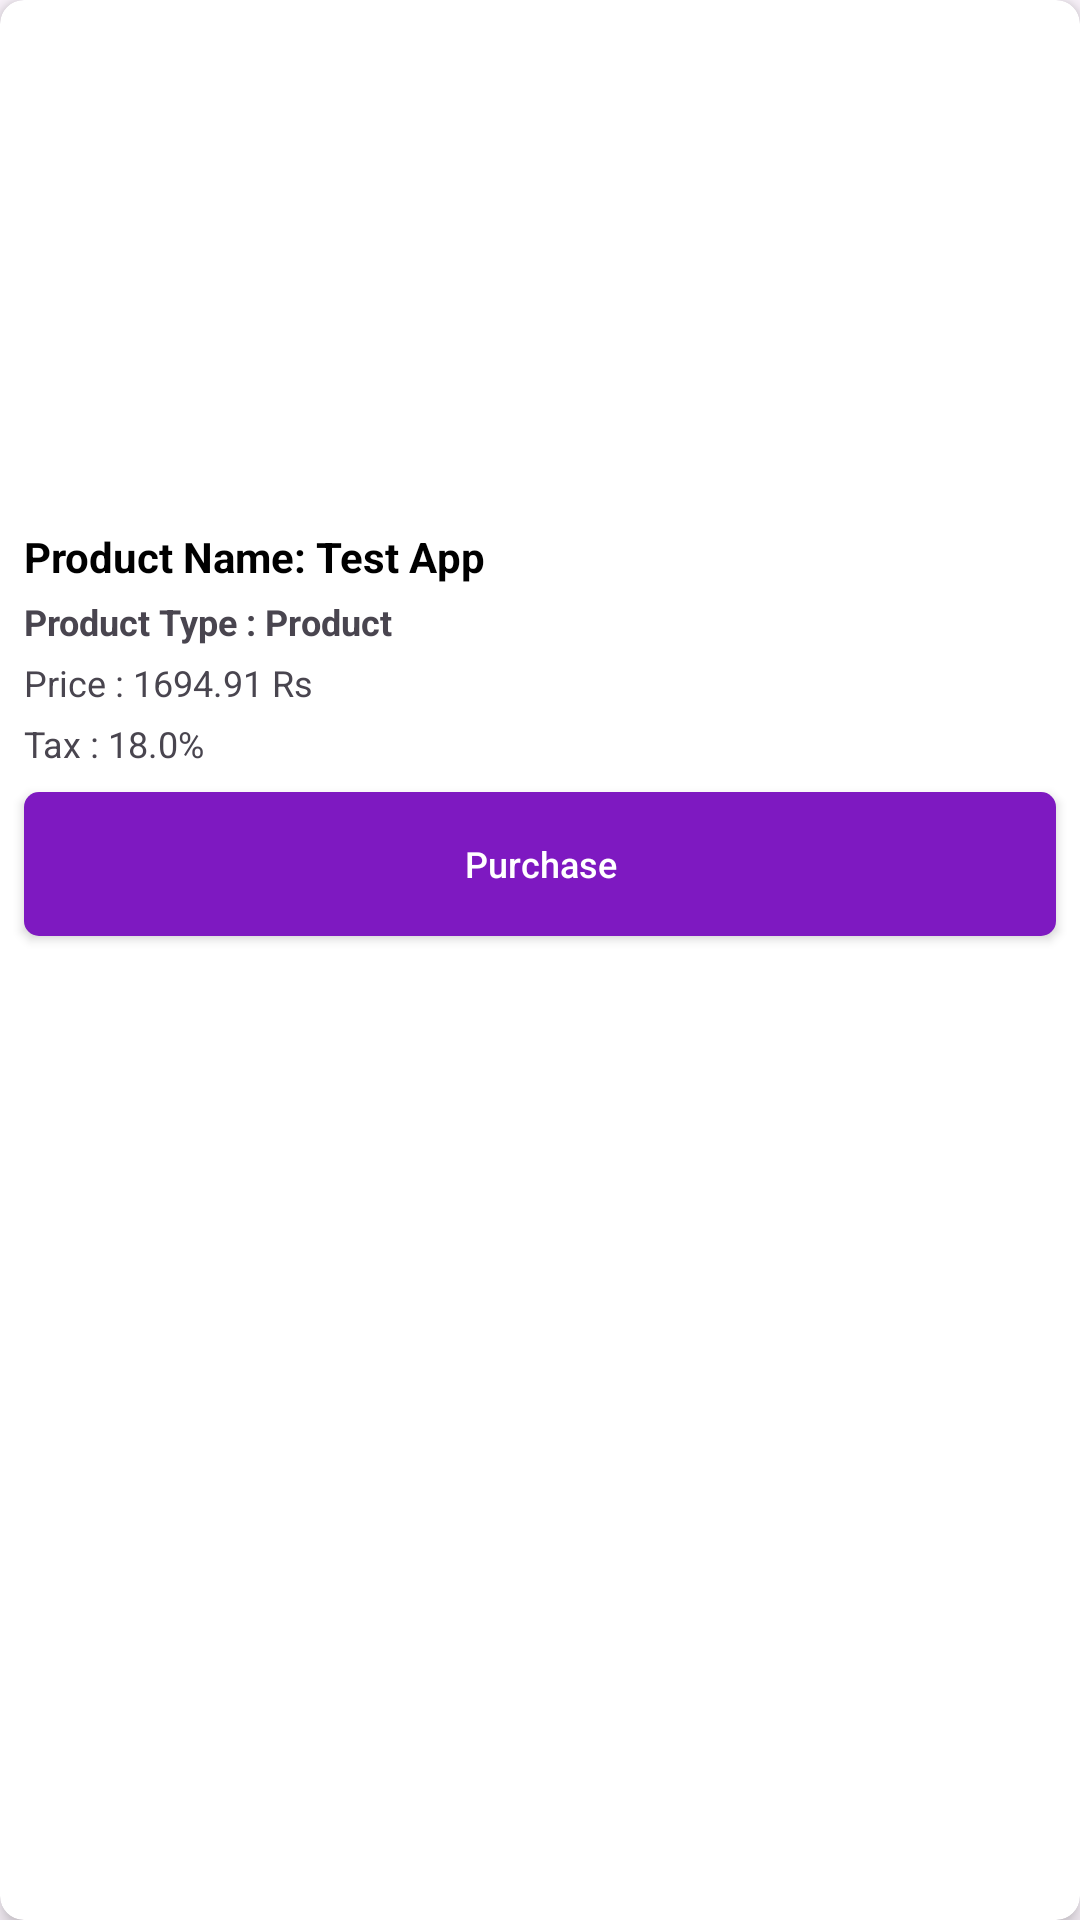

Android layout source for this screen:
<!-- AndroidManifest.xml: application theme Theme.SwipeAndroidAssignment -->
<!-- res/layout/content_product_list.xml -->
<androidx.cardview.widget.CardView
    xmlns:android="http://schemas.android.com/apk/res/android"
    xmlns:app="http://schemas.android.com/apk/res-auto"
    android:id="@+id/card"
    android:layout_width="match_parent"
    android:layout_height="wrap_content"
    android:layout_marginTop="10dp"
    android:layout_marginStart="8dp"
    android:layout_marginEnd="8dp"
    android:layout_marginBottom="8dp"
    android:padding="8dp"
    app:cardCornerRadius="8dp"
    app:cardElevation="4dp">

    <LinearLayout
        android:layout_width="match_parent"
        android:layout_height="wrap_content"
        android:orientation="vertical">

        <ImageView
            android:id="@+id/prd_image"
            android:layout_width="match_parent"
            android:layout_height="160dp"
            android:layout_marginStart="4dp"
            android:layout_marginTop="4dp"
            android:layout_marginEnd="4dp"
            android:layout_marginBottom="4dp"
            android:adjustViewBounds="true"
            app:srcCompat="@drawable/ic_broken_image" />

        <TextView
            android:id="@+id/prd_name"
            android:layout_width="match_parent"
            android:layout_height="wrap_content"
            android:layout_marginStart="8dp"
            android:layout_marginEnd="8dp"
            android:layout_marginTop="8dp"
            android:text="@string/product_name_text"
            android:textColor="#000000"
            android:textSize="14sp"
            android:textStyle="bold" />

        <TextView
            android:id="@+id/prd_type"
            android:layout_width="match_parent"
            android:layout_height="wrap_content"
            android:layout_marginStart="8dp"
            android:layout_marginTop="4dp"
            android:layout_marginEnd="8dp"
            android:text="@string/product_type_text"
            android:textSize="12sp"
            android:textStyle="bold"
            android:visibility="visible" />

        <TextView
            android:id="@+id/prd_price"
            android:layout_width="match_parent"
            android:layout_height="wrap_content"
            android:layout_marginStart="8dp"
            android:layout_marginEnd="8dp"
            android:layout_marginTop="4dp"
            android:text="@string/price_text"
            android:textSize="12sp" />

        <TextView
            android:id="@+id/prd_tax"
            android:layout_width="match_parent"
            android:layout_height="wrap_content"
            android:layout_marginStart="8dp"
            android:layout_marginEnd="8dp"
            android:layout_marginTop="4dp"
            android:text="@string/tax_text"
            android:textSize="12sp"
            android:visibility="visible" />

        <Button
            android:id="@+id/button"
            android:layout_width="match_parent"
            android:layout_height="wrap_content"
            android:background="@drawable/shape_button"
            android:gravity="center"
            android:text="@string/purchase_text"
            android:textAllCaps="false"
            android:textColor="#FFFFFF"
            android:layout_marginStart="8dp"
            android:layout_marginEnd="8dp"
            android:layout_marginTop="8dp"
            android:layout_marginBottom="8dp"
            android:textSize="12sp" />
    </LinearLayout>
</androidx.cardview.widget.CardView>
<!-- resources referenced by this layout -->
<resources>
  <!-- drawable shape_button (drawable) -->
  <shape xmlns:android="http://schemas.android.com/apk/res/android"
      android:shape="rectangle" >
      <solid android:color="@color/app_theme" />
      <corners android:radius="5dp"/>
  </shape>
  <string name="price_text">Price : 1694.91 Rs</string>
  <string name="product_name_text">Product Name: Test App</string>
  <string name="product_type_text">Product Type : Product</string>
  <string name="purchase_text">Purchase</string>
  <string name="tax_text">Tax : 18.0%</string>
  <style name="Theme.SwipeAndroidAssignment" parent="Base.Theme.SwipeAndroidAssignment" />
  <color name="app_theme">#7E19C1</color>
  <style name="Base.Theme.SwipeAndroidAssignment" parent="Theme.Material3.DayNight.NoActionBar">
          
          
      </style>
</resources>
